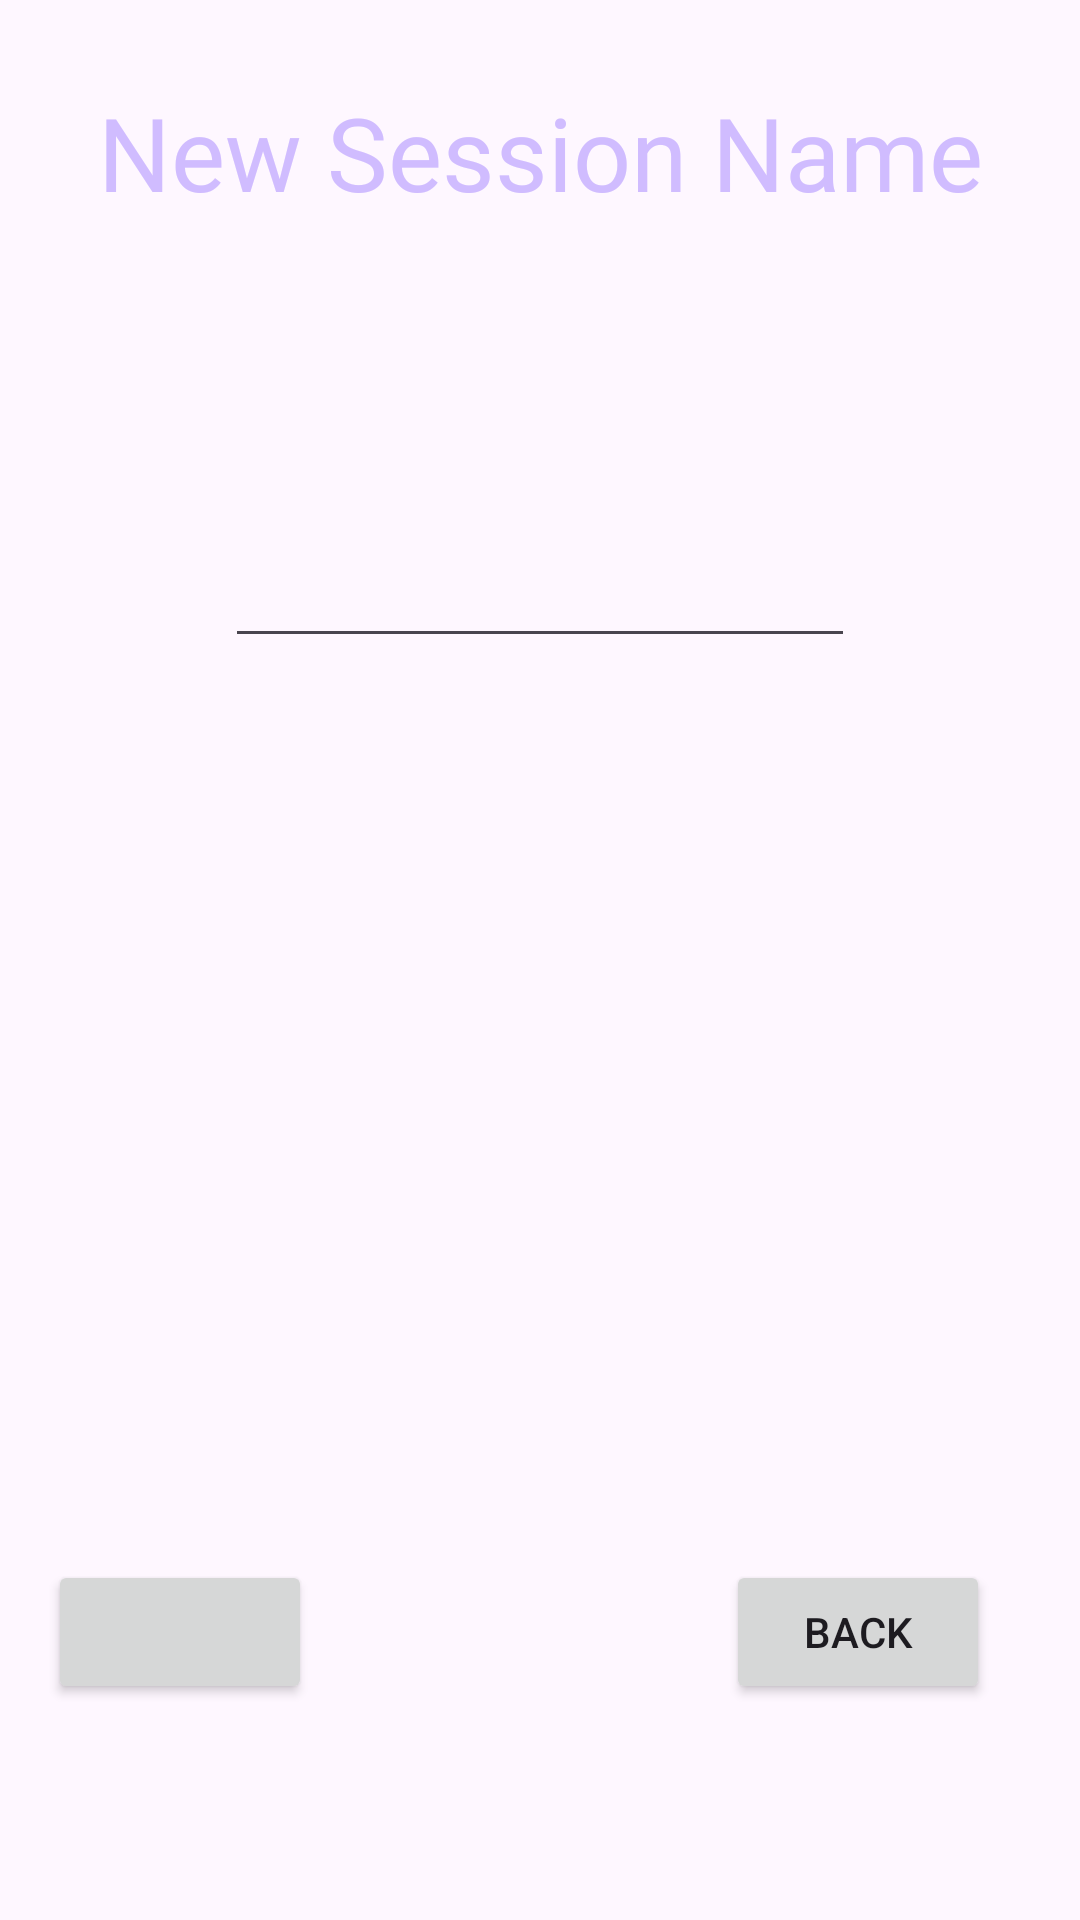

Here is an Android app screen rendered from its layout file. Give the layout XML and the strings, colors and styles it references.
<!-- AndroidManifest.xml: application theme Theme.CIS183_FinalProject_WorkoutTracker -->
<!-- res/layout/activity_new_session_name.xml -->
<?xml version="1.0" encoding="utf-8"?>
<androidx.constraintlayout.widget.ConstraintLayout xmlns:android="http://schemas.android.com/apk/res/android"
    xmlns:app="http://schemas.android.com/apk/res-auto"
    xmlns:tools="http://schemas.android.com/tools"
    android:id="@+id/main"
    android:layout_width="match_parent"
    android:layout_height="match_parent"
    tools:context=".NewSessionName">

    <TextView
        android:id="@+id/textView22"
        android:layout_width="wrap_content"
        android:layout_height="wrap_content"
        android:layout_marginTop="28dp"
        android:fontFamily="@font/audiowide"
        android:text="New Session Name"
        android:textColor="#D0BCFF"
        android:textSize="34sp"
        app:layout_constraintEnd_toEndOf="parent"
        app:layout_constraintStart_toStartOf="parent"
        app:layout_constraintTop_toTopOf="parent" />

    <EditText
        android:id="@+id/et_nsn_sessionName"
        android:layout_width="wrap_content"
        android:layout_height="wrap_content"
        android:layout_marginTop="178dp"
        android:ems="10"
        android:inputType="text"
        app:layout_constraintEnd_toEndOf="parent"
        app:layout_constraintStart_toStartOf="parent"
        app:layout_constraintTop_toTopOf="parent" />

    <Button
        android:id="@+id/btn_nsn_add"
        android:layout_width="wrap_content"
        android:layout_height="wrap_content"
        android:layout_marginStart="16dp"
        android:layout_marginBottom="72dp"
        app:layout_constraintBottom_toBottomOf="parent"
        app:layout_constraintStart_toStartOf="parent"
        tools:text="Add" />

    <Button
        android:id="@+id/btn_nsn_back"
        android:layout_width="wrap_content"
        android:layout_height="wrap_content"
        android:layout_marginEnd="30dp"
        android:layout_marginBottom="72dp"
        android:text="back"
        app:layout_constraintBottom_toBottomOf="parent"
        app:layout_constraintEnd_toEndOf="parent" />
</androidx.constraintlayout.widget.ConstraintLayout>
<!-- resources referenced by this layout -->
<resources>
  <style name="Theme.CIS183_FinalProject_WorkoutTracker" parent="Base.Theme.CIS183_FinalProject_WorkoutTracker" />
  <style name="Base.Theme.CIS183_FinalProject_WorkoutTracker" parent="Theme.Material3.DayNight.NoActionBar">
          
          
      </style>
</resources>
